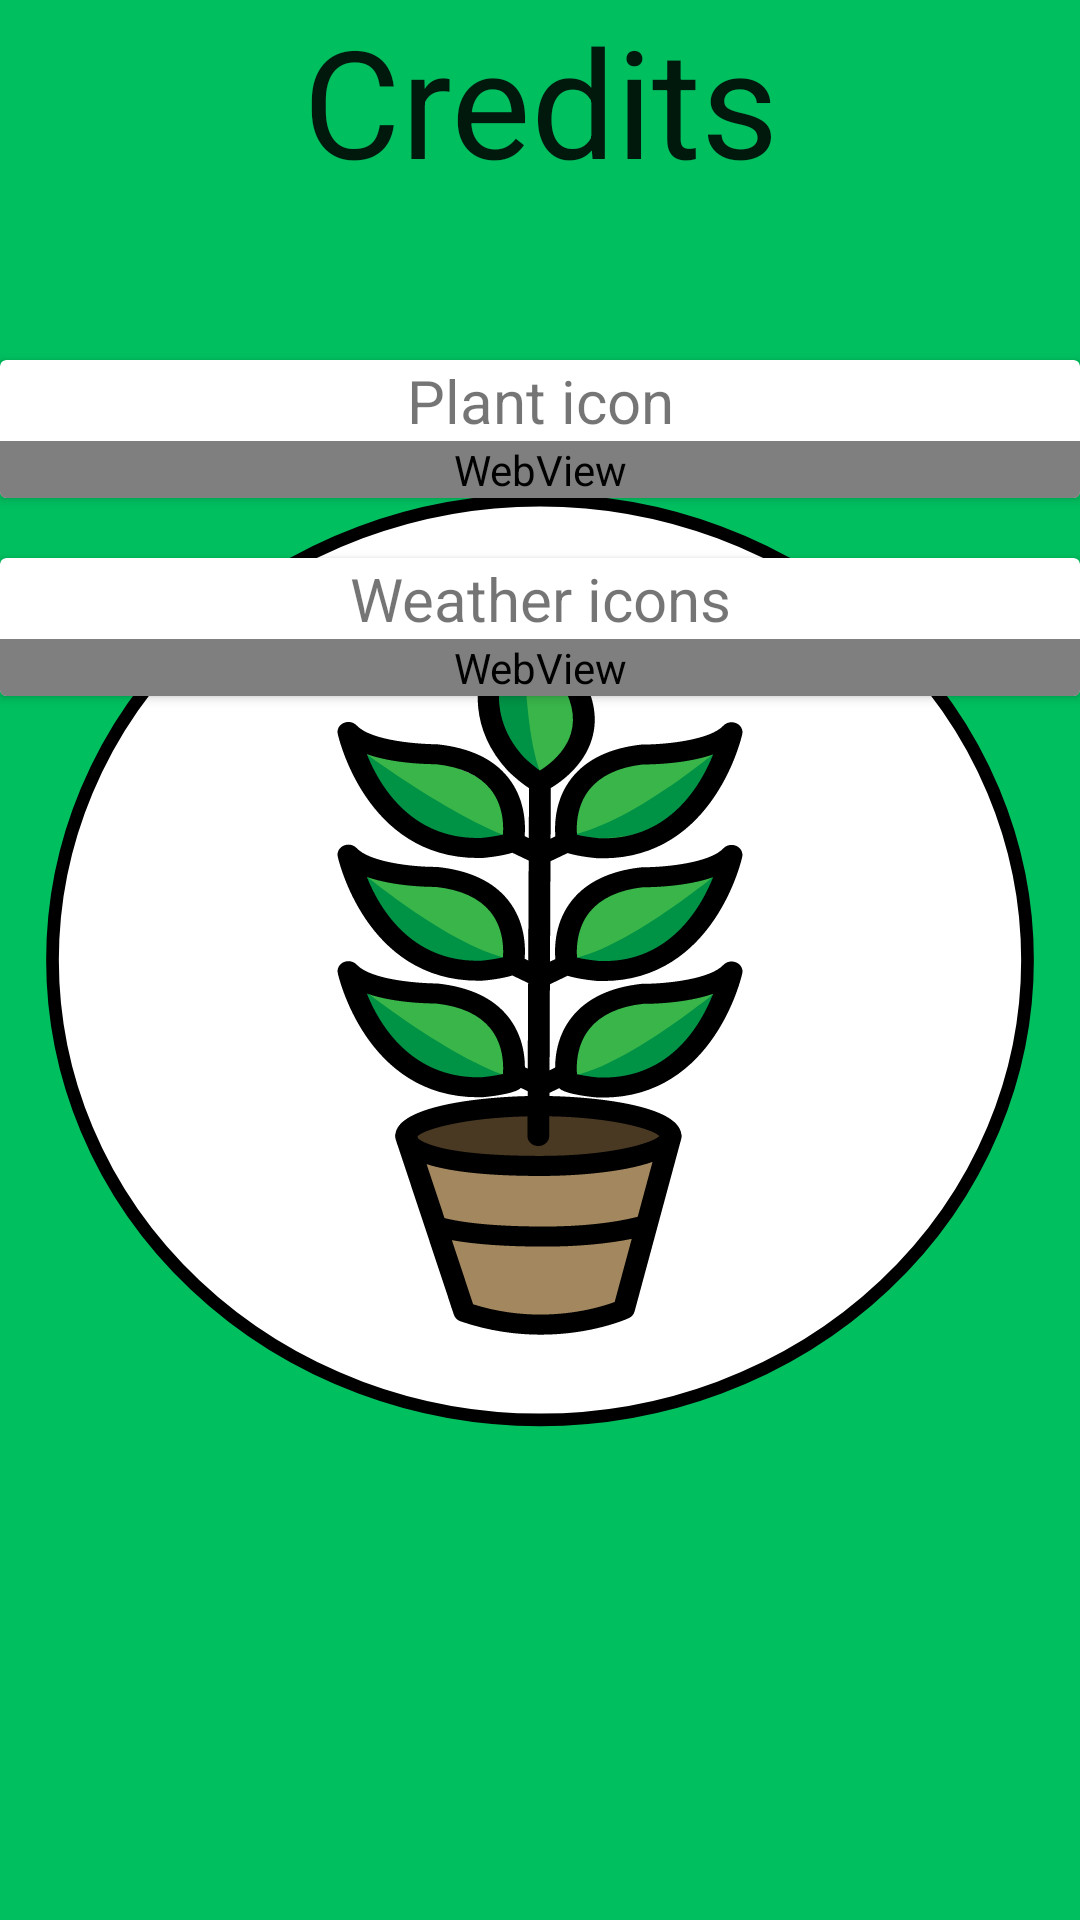

Android layout source for this screen:
<!-- AndroidManifest.xml: application theme splashScreenTheme -->
<!-- res/layout/fragment_credits.xml -->
<?xml version="1.0" encoding="utf-8"?>
<LinearLayout xmlns:android="http://schemas.android.com/apk/res/android"
    xmlns:tools="http://schemas.android.com/tools"
    android:layout_width="match_parent"
    android:layout_height="match_parent"
    android:layout_gravity="center"
    android:layout_margin="20dp"
    android:orientation="vertical"
    tools:context=".CreditsFragment">

    <TextView
        android:layout_width="match_parent"
        android:layout_height="100dp"
        android:text="Credits"
        android:textAlignment="center"
        android:textAppearance="@style/TextAppearance.AppCompat.Large"
        android:textSize="50sp" />

    <androidx.cardview.widget.CardView
        android:layout_width="match_parent"
        android:layout_height="wrap_content"
        android:layout_marginTop="20dp">

        <LinearLayout
            android:layout_width="match_parent"
            android:layout_height="match_parent"
            android:orientation="vertical">

            <TextView
                android:layout_width="match_parent"
                android:layout_height="match_parent"
                android:text="Plant icon"
                android:textAlignment="center"
                android:textSize="20sp" />

            <WebView
                android:id="@+id/plantIconCredit"
                android:layout_width="match_parent"
                android:layout_height="match_parent" />


        </LinearLayout>
    </androidx.cardview.widget.CardView>

    <androidx.cardview.widget.CardView
        android:layout_width="match_parent"
        android:layout_height="wrap_content"
        android:layout_marginTop="20dp">

        <LinearLayout
            android:layout_width="match_parent"
            android:layout_height="match_parent"
            android:orientation="vertical">

            <TextView
                android:layout_width="match_parent"
                android:layout_height="match_parent"
                android:text="Weather icons"
                android:textAlignment="center"
                android:textSize="20sp" />

            <WebView
                android:id="@+id/weatherIconCredit"
                android:layout_width="match_parent"
                android:layout_height="match_parent" />


        </LinearLayout>
    </androidx.cardview.widget.CardView>
</LinearLayout>
<!-- resources referenced by this layout -->
<resources>
  <style name="splashScreenTheme" parent="Theme.MaterialComponents.Light.NoActionBar">
          <item name="android:windowBackground">@drawable/launch_screen</item>
      </style>
  <!-- drawable launch_screen (drawable) -->
  <?xml version="1.0" encoding="utf-8"?>
  <layer-list xmlns:android="http://schemas.android.com/apk/res/android"
      android:opacity="opaque">
  
      <item android:drawable="@color/ic_launcher_background" />
  
   <item android:drawable="@drawable/plant_life_screen" android:gravity="center">
      </item>
  
  </layer-list>
  <color name="ic_launcher_background">#00BF5F</color>
  <!-- drawable plant_life_screen: vector/xml drawable (drawable, 9076 chars, omitted) -->
</resources>
